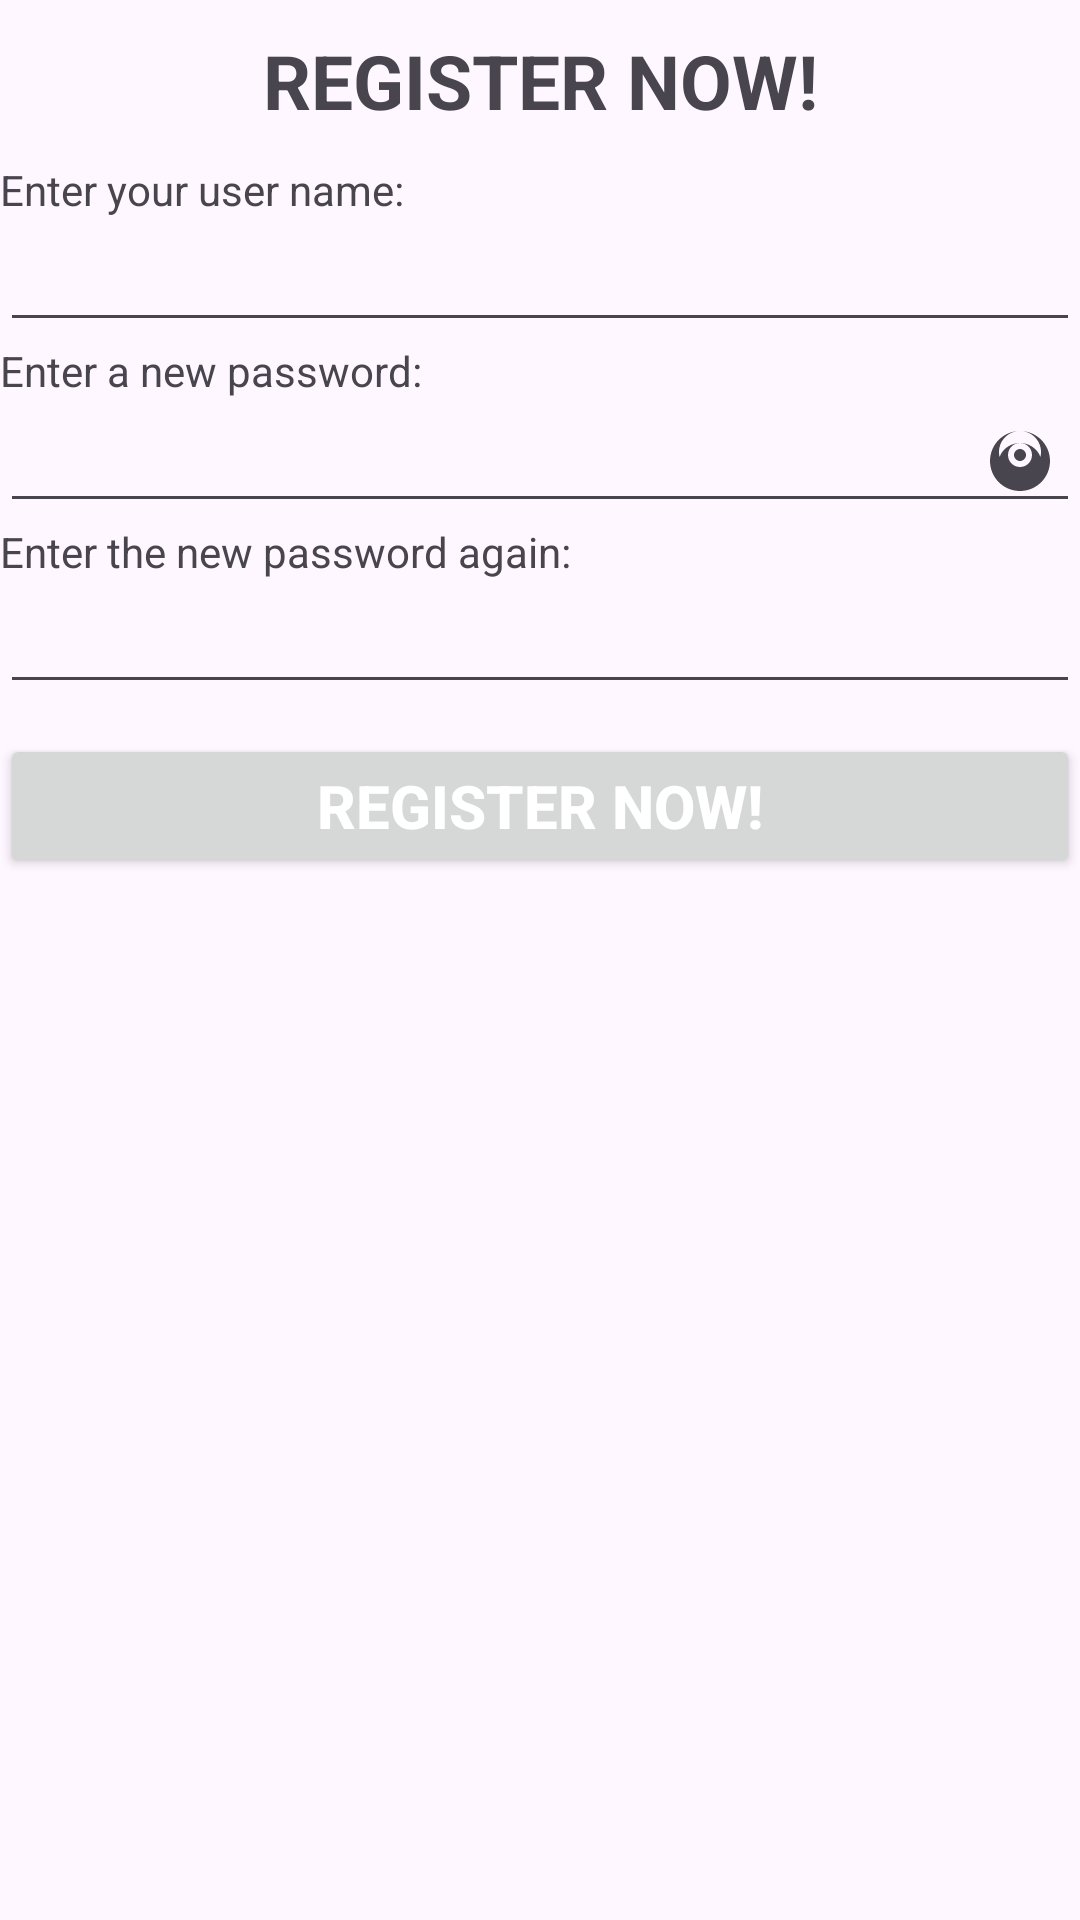

Here is an Android app screen rendered from its layout file. Give the layout XML and the strings, colors and styles it references.
<!-- AndroidManifest.xml: application theme Theme.TaskManage -->
<!-- res/layout/activity_register.xml -->
<?xml version="1.0" encoding="utf-8"?>
<LinearLayout xmlns:android="http://schemas.android.com/apk/res/android"
    xmlns:app="http://schemas.android.com/apk/res-auto"
    xmlns:tools="http://schemas.android.com/tools"
    android:layout_width="match_parent"
    android:layout_height="match_parent"
    android:orientation="vertical"
    tools:context=".MainActivity">

    <TextView
        android:layout_width="match_parent"
        android:layout_height="wrap_content"
        android:text="@string/register_button"
        android:gravity="center"
        android:textSize="25sp"
        android:textStyle="bold"
        android:layout_marginTop="10dp"
        android:layout_marginBottom="10dp" />

    <TextView
        android:layout_width="match_parent"
        android:layout_height="wrap_content"
        android:text="@string/enter_username_message" />

    <EditText
        android:id="@+id/new_user_name"
        android:layout_width="match_parent"
        android:layout_height="wrap_content"
        android:inputType="textEmailAddress" />

    <TextView
        android:layout_width="match_parent"
        android:layout_height="wrap_content"
        android:text="@string/enter_new_password" />

    <RelativeLayout
        android:layout_width="match_parent"
        android:layout_height="wrap_content">

        <EditText
            android:id="@+id/new_password"
            android:layout_width="match_parent"
            android:layout_height="wrap_content"
            android:inputType="textPassword" />

        <ImageView
            android:id="@+id/password_visibility_icon"
            android:layout_width="wrap_content"
            android:layout_height="wrap_content"
            android:src="@drawable/ic_visibility_off"
            android:layout_alignParentEnd="true"
            android:layout_centerVertical="true"
            android:layout_marginEnd="8dp"
            android:contentDescription="Toggle Password Visibility"/>
    </RelativeLayout>

    <TextView
        android:layout_width="match_parent"
        android:layout_height="wrap_content"
        android:text="@string/reenter_new_password" />

    <EditText
        android:id="@+id/reenter_password"
        android:layout_width="match_parent"
        android:layout_height="wrap_content"
        android:inputType="textPassword" />

    <Button
        android:id="@+id/register_button"
        android:layout_width="match_parent"
        android:layout_height="wrap_content"
        android:text="@string/register_button"
        android:textColor="#FFFFFF"
        android:textSize="20sp"
        android:textStyle="bold"
        android:layout_marginTop="10dp" />

</LinearLayout>
<!-- resources referenced by this layout -->
<resources>
  <!-- drawable ic_visibility_off (drawable) -->
  <vector xmlns:android="http://schemas.android.com/apk/res/android"
      android:width="24dp"
      android:height="24dp"
      android:viewportWidth="24.0"
      android:viewportHeight="24.0"
      android:tint="?attr/colorControlNormal">
      <path
          android:fillColor="@android:color/white"
          android:pathData="M12,6C8.13,6 5,9.13 5,12s3.13,6 7,6 7,-3.13 7,-6 -3.13,-6 -7,-6zM12,16c-3.86,0 -7,-3.14 -7,-7s3.14,-7 7,-7 7,3.14 7,7 -3.14,7 -7,7zM12,2C6.48,2 2,6.48 2,12s4.48,10 10,10 10,-4.48 10,-10 -4.48,-10 -10,-10zM12,14c-2.21,0 -4,-1.79 -4,-4s1.79,-4 4,-4 4,1.79 4,4 -1.79,4 -4,4zM12,8c-1.1,0 -2,0.9 -2,2s0.9,2 2,2 2,-0.9 2,-2 -0.9,-2 -2,-2z"/>
  </vector>
  <string name="enter_new_password">Enter a new password:</string>
  <string name="enter_username_message">Enter your user name:</string>
  <string name="reenter_new_password">Enter the new password again:</string>
  <string name="register_button">REGISTER NOW!</string>
  <style name="Theme.TaskManage" parent="Base.Theme.TaskManage" />
  <style name="Base.Theme.TaskManage" parent="Theme.Material3.DayNight.NoActionBar">
          
          
      </style>
</resources>
